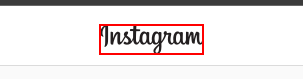
Workflow: Scraping

Step 1: click on the image 'Instagram' in window 'Instagram' (msedge.exe)

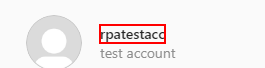
Step 2: get-text from the link in window 'Instagram' (msedge.exe)

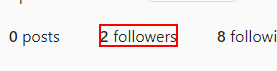
Step 3: click on the link (msedge.exe)